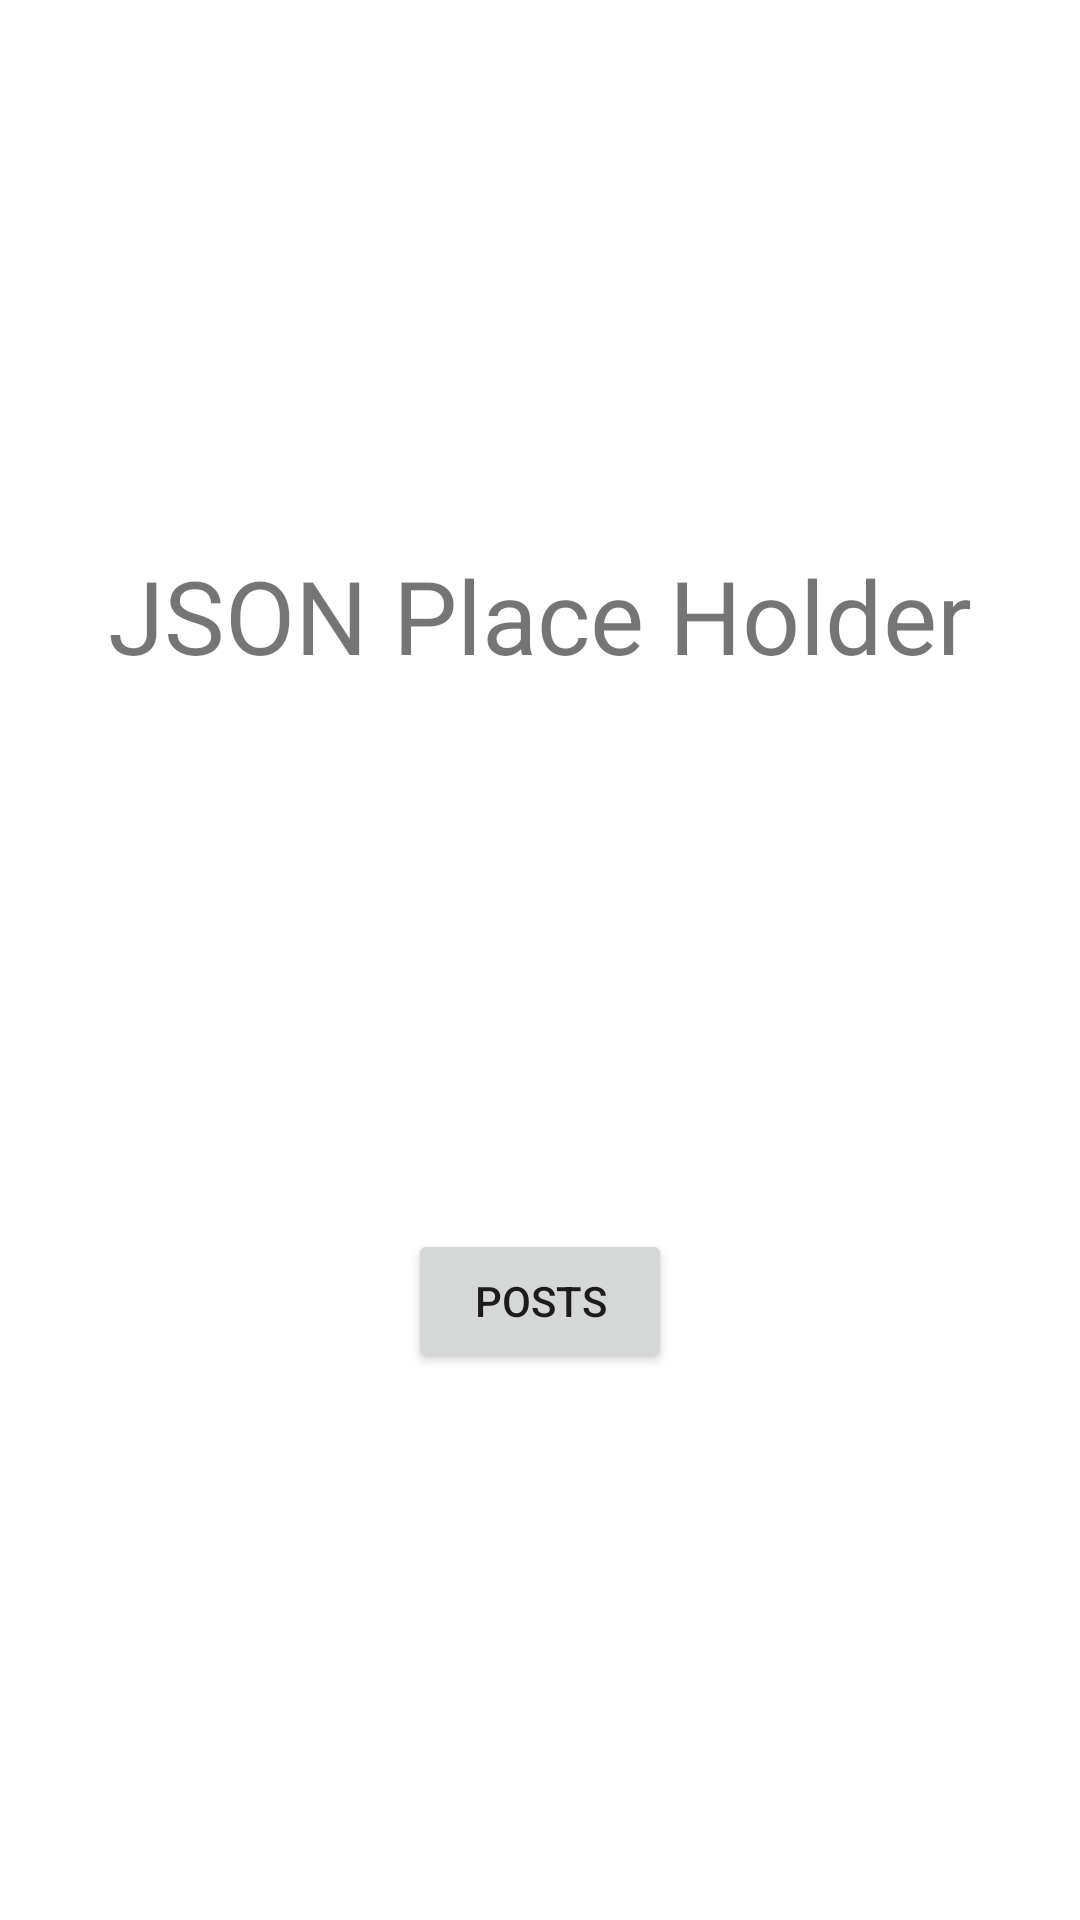

Android layout source for this screen:
<!-- AndroidManifest.xml: application theme Theme.JSONRepository -->
<!-- res/layout/fragment_home.xml -->
<?xml version="1.0" encoding="utf-8"?>
<androidx.constraintlayout.widget.ConstraintLayout xmlns:android="http://schemas.android.com/apk/res/android"
    xmlns:app="http://schemas.android.com/apk/res-auto"
    xmlns:tools="http://schemas.android.com/tools"
    android:layout_width="match_parent"
    android:layout_height="match_parent"
    tools:context=".ui.fragments.HomeFragment">

    <TextView
        android:id="@+id/textView"
        android:layout_width="wrap_content"
        android:layout_height="wrap_content"
        android:text="@string/json_place_holder"
        android:textSize="34sp"
        app:layout_constraintBottom_toTopOf="@+id/button"
        app:layout_constraintEnd_toEndOf="parent"
        app:layout_constraintStart_toStartOf="parent"
        app:layout_constraintTop_toTopOf="parent" />

    <Button
        android:id="@+id/button"
        android:layout_width="wrap_content"
        android:layout_height="wrap_content"
        android:text="@string/posts"
        app:layout_constraintBottom_toBottomOf="parent"
        app:layout_constraintEnd_toEndOf="parent"
        app:layout_constraintStart_toStartOf="parent"
        app:layout_constraintTop_toBottomOf="@+id/textView" />
</androidx.constraintlayout.widget.ConstraintLayout>
<!-- resources referenced by this layout -->
<resources>
  <string name="json_place_holder">JSON Place Holder</string>
  <string name="posts">Posts</string>
  <style name="Theme.JSONRepository" parent="Theme.MaterialComponents.DayNight.DarkActionBar">
          
          <item name="colorPrimary">@color/purple_500</item>
          <item name="colorPrimaryVariant">@color/purple_700</item>
          <item name="colorOnPrimary">@color/white</item>
          
          <item name="colorSecondary">@color/teal_200</item>
          <item name="colorSecondaryVariant">@color/teal_700</item>
          <item name="colorOnSecondary">@color/black</item>
          
          <item name="android:statusBarColor" tools:targetApi="l">?attr/colorPrimaryVariant</item>
          
      </style>
  <!-- not gathered from this repository: default colours our renderer supplied (Android Studio template values) -->
  <color name="purple_500">#FF6200EE</color>
  <color name="purple_700">#FF3700B3</color>
  <color name="teal_200">#FF03DAC5</color>
  <color name="teal_700">#FF018786</color>
  <color name="black">#FF000000</color>
  <color name="white">#FFFFFFFF</color>
</resources>
